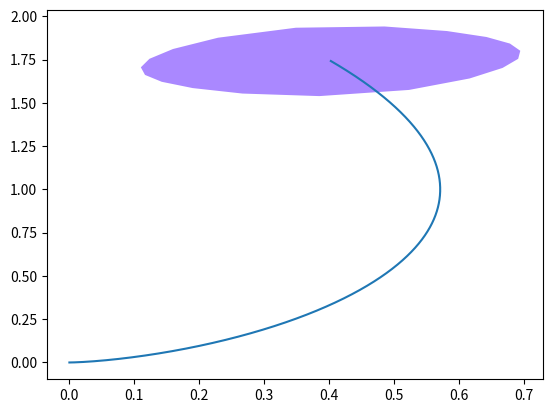

This figure's Python source:
# Provide odometry using an inertial navigation system

import numpy as np
import matplotlib.pyplot as plt

# Measured values and associated variance

def get_a(t, u):
    # The body experiences a centripetal acceleration and
    # a rate of change of body velocity (in body frame)
    # Choose acceleration here to correspond to a particular
    # rate of change of v
    v_dot = np.array([0.01, 0, 0])
    return v_dot + np.cross(u[0:3], u[3:])


def get_omega(t):
    return 0.1 * np.array([0, 0, 1])

def get_a_var(a):
    return 1e12 * np.diag(a**2)

def get_omega_var(omega):
    return 1e6 * np.diag(omega**2)

# Function for integrating pose

def to_euler_angles(R):
    beta = np.arctan2(-R[2,0], np.sqrt(R[0,0]**2 + R[1,0]**2))
    alpha = np.arctan2(R[1,0], R[0,0])
    gamma = np.arctan2(R[2,1], R[2,2])
    return np.array([alpha, beta, gamma])

def skew(n):
    S = np.zeros((3, 3))
    S[0, 1] = -n[2]
    S[0, 2] = n[1]
    S[1, 2] = -n[0]
    S[1, 0] = n[2]
    S[2, 0] = -n[1]
    S[2, 1] = n[0]
    return S

def angle_axis(n, theta):
    S = skew(n)
    return np.eye(3) + S*np.sin(theta) + np.matmul(S, S)*(1-np.cos(theta))

def screw_transform(l):
    theta = np.linalg.norm(l[0:3])
    T = np.eye(4)
    if theta==0:
        T[0:3, 3] = l[3:]
        return T
    n = l[0:3]/theta
    m_par = np.dot(l[3:], n)*n
    m_perp_hat = (l[3:] - m_par)/theta
    T[0:3, 0:3] = angle_axis(n, theta)
    T[0:3, 3] = m_par + m_perp_hat*np.sin(theta) + np.cross(n, m_perp_hat)*(1-np.cos(theta))
    return T

def spatial_velocity_transform(T):
    R = T[0:3, 0:3]
    p = T[0:3, 3]
    X = np.zeros((6, 6))
    X[0:3, 0:3] = R.transpose()
    X[3:, 0:3] = -R.transpose()*skew(p)
    X[3:, 3:] = R.transpose()
    return X

def get_p_var(T, T_var):
    R = T[0:3, 0:3]
    return np.matmul(R, np.matmul(T_var[3:, 3:], R.transpose()))

T = np.eye(4)
T_var = np.zeros((6, 6))

t0 = 0
t1 = 20
dt = 1e-2
n = int((t1-t0)/dt + 1)
t = np.linspace(t0, t1, n)

p = np.zeros((n, 3))
euler = np.zeros((n, 3))

u = np.zeros(6)
u_dot = np.zeros(6)
u_var = np.zeros((6, 6))
for i in range(0, n):
    p[i, :] = T[0:3, 3]
    euler[i, :] = to_euler_angles(T[0:3, 0:3])
    if i==(n-1): break
    ti = t[i]
    dt = t[i+1] - t[i]
    # Update pose
    a = get_a(ti, u)
    u[0:3] = get_omega(ti)
    v_dot = a - np.cross(u[0:3], u[3:])
    u_dot[3:] = v_dot
    dT = screw_transform((u + u_dot*dt/2)*dt)
    T = np.matmul(T, dT)
    # Update pose variance
    dT_half = screw_transform((u + u_dot*dt/2)*dt/2)
    A = spatial_velocity_transform(dT)
    B = spatial_velocity_transform(dT_half) * (dt**2)
    T_var = np.matmul(A, np.matmul(T_var, A.transpose())) \
            + np.matmul(B, np.matmul(u_var, B.transpose()))
    # Update u variance (which uses current u)
    A = np.zeros((6, 6))
    A[3:, 0:3] = dt*skew(u[3:])
    A[3:, 3:] = np.eye(3) - dt*skew(u[0:3])
    B = np.zeros((6, 6))
    B[0:3, 0:3] = np.eye(3)
    B[3:, 3:] = np.eye(3) * (dt**2)
    in_var = np.zeros((6, 6))
    in_var[0:3, 0:3] = get_omega_var((u + u_dot*dt)[0:3])
    in_var[3:, 3:] = get_a_var(a)
    u_var = np.matmul(A, np.matmul(u_var, A.transpose())) \
            + np.matmul(B, np.matmul(in_var, B.transpose()))
    # Update u
    u += u_dot * dt

plt.plot(p[:, 0], p[:, 1])

# Plot a filled region for the p covariance
# Plot the 95% confidence region (1.96 standard deviations)
points = []
p_var = get_p_var(T, T_var)
print(p_var)
for angle in np.linspace(-np.pi, np.pi, 20):
    x = np.array([np.cos(angle), np.sin(angle), 0])
    dp = np.matmul(p_var, x)
    dp = 1.96*np.sqrt(np.linalg.norm(dp)) * dp / np.linalg.norm(dp)
    points.append(p[-1,:] + dp)
points = np.array(points)
plt.fill(points[:,0], points[:, 1], "#aa88ff")

plt.show()
